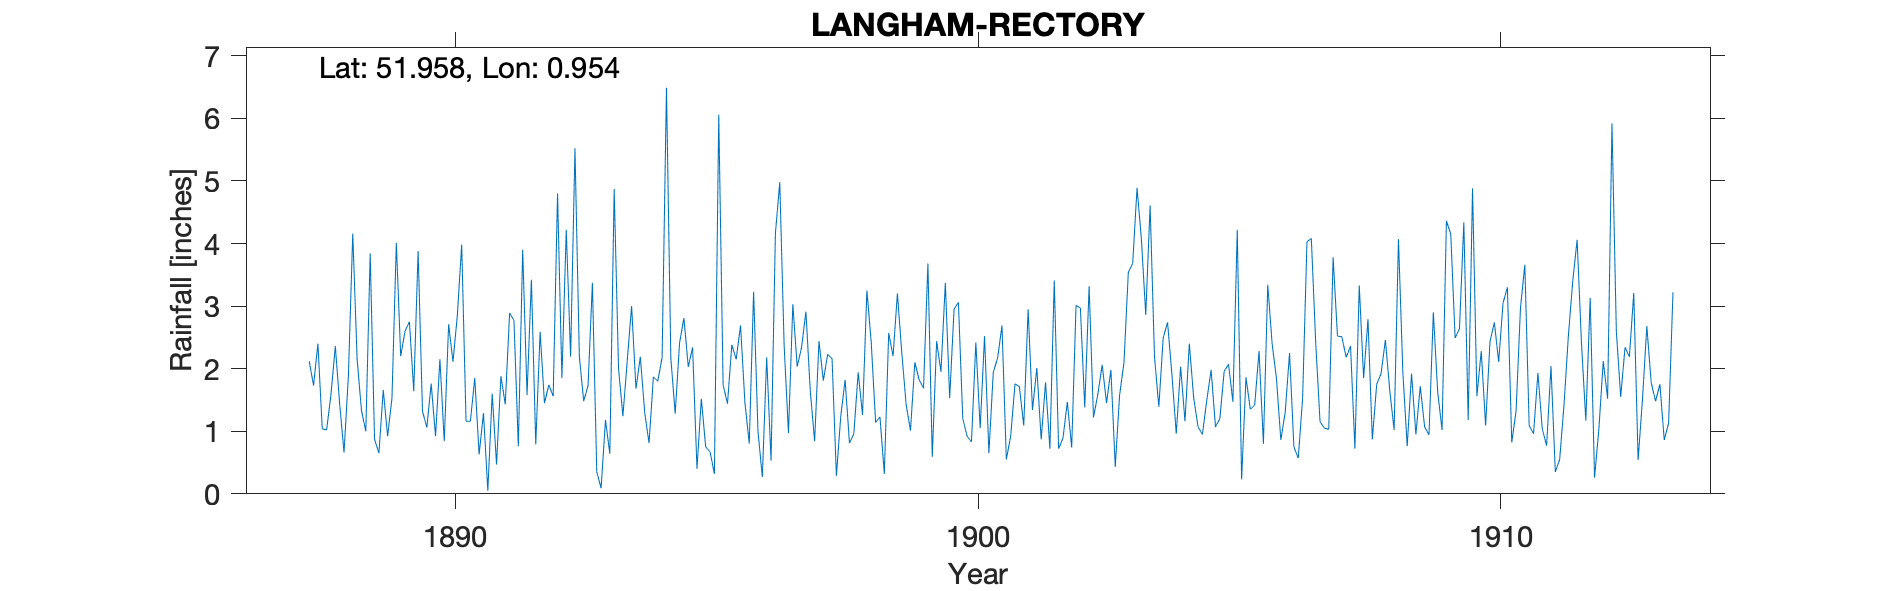

The file beside this chart, header and first rows:
LANGHAM-RECTORY, , , , , , , , , , , , , , , , , , , , , , , 
Grid ref, TM0306832978, Long, 0.9541, Lat, 51.96, Elevation, 134, ft, , , , , , , , , , , , , , , 
Station no, RR4290, , , , , , , , , , , , , , , , , , , , , , 
, 1880, 1881, 1882, 1883, 1884, 1885, 1886, 1887, 1888, 1889, 1890, 1891, 1892, 1893, 1894, 1895, 1896, 1897, 1898, 1899, 1900, 1901, 1902
January, , , , , , , , , 1.02, 0.65, 1.76, 1.29, 0.79, 1.73, 2.19, 2.34, 1.46, 2.03, 0.81, 2.26, 2.95, 0.55, 0.72
February, , , , , , , , , 1.59, 1.66, 0.92, 0.05, 2.59, 3.37, 1.3, 0.4, 0.8, 2.34, 0.96, 1.43, 3.06, 0.92, 0.89
March, , , , , , , , , 2.36, 0.92, 2.15, 1.6, 1.45, 0.35, 0.81, 1.52, 3.23, 2.91, 1.94, 1.01, 1.2, 1.76, 1.47
April, , , , , , , , , 1.43, 1.53, 0.84, 0.47, 1.74, 0.09, 1.87, 0.75, 1, 1.65, 1.26, 2.1, 0.92, 1.71, 0.74
May, , , , , , , , , 0.66, 4.01, 2.71, 1.88, 1.56, 1.18, 1.8, 0.67, 0.27, 0.84, 3.25, 1.82, 0.83, 1.09, 3.01
June, , , , , , , , , 1.89, 2.2, 2.11, 1.43, 4.8, 0.64, 2.18, 0.32, 2.18, 2.44, 2.41, 1.69, 2.42, 2.95, 2.97
July, , , , , , , , , 4.16, 2.6, 2.85, 2.89, 1.85, 4.87, 6.49, 6.06, 0.53, 1.81, 1.14, 3.68, 1.05, 1.34, 1.38
August, , , , , , , , , 2.15, 2.75, 3.98, 2.77, 4.22, 2, 2.17, 1.74, 4.16, 2.23, 1.23, 0.59, 2.52, 2.01, 3.32
September, , , , , , , , 2.12, 1.33, 1.64, 1.16, 0.76, 2.19, 1.24, 1.28, 1.44, 4.98, 2.16, 0.32, 2.44, 0.65, 0.87, 1.22
October, , , , , , , , 1.73, 1, 3.88, 1.16, 3.9, 5.52, 2.13, 2.41, 2.38, 2.38, 0.29, 2.57, 1.95, 1.94, 1.78, 1.59
November, , , , , , , , 2.4, 3.84, 1.32, 1.85, 1.58, 2.2, 3, 2.81, 2.15, 0.97, 1.24, 2.2, 3.37, 2.17, 0.72, 2.06
December, , , , , , , , 1.04, 0.87, 1.06, 0.63, 3.42, 1.48, 1.68, 2.03, 2.69, 3.03, 1.82, 3.2, 1.53, 2.69, 3.41, 1.45
Total, , , , , , , , , 22.3, 24.22, 22.12, 22.04, 30.39, 22.28, 27.34, 22.46, 24.99, 21.76, 21.29, 23.87, 22.4, 19.11, 20.82
1913 Nov Dec stated as 'bad' and values …, , , , , , , , , , , , , , , , , , , , , , , 
